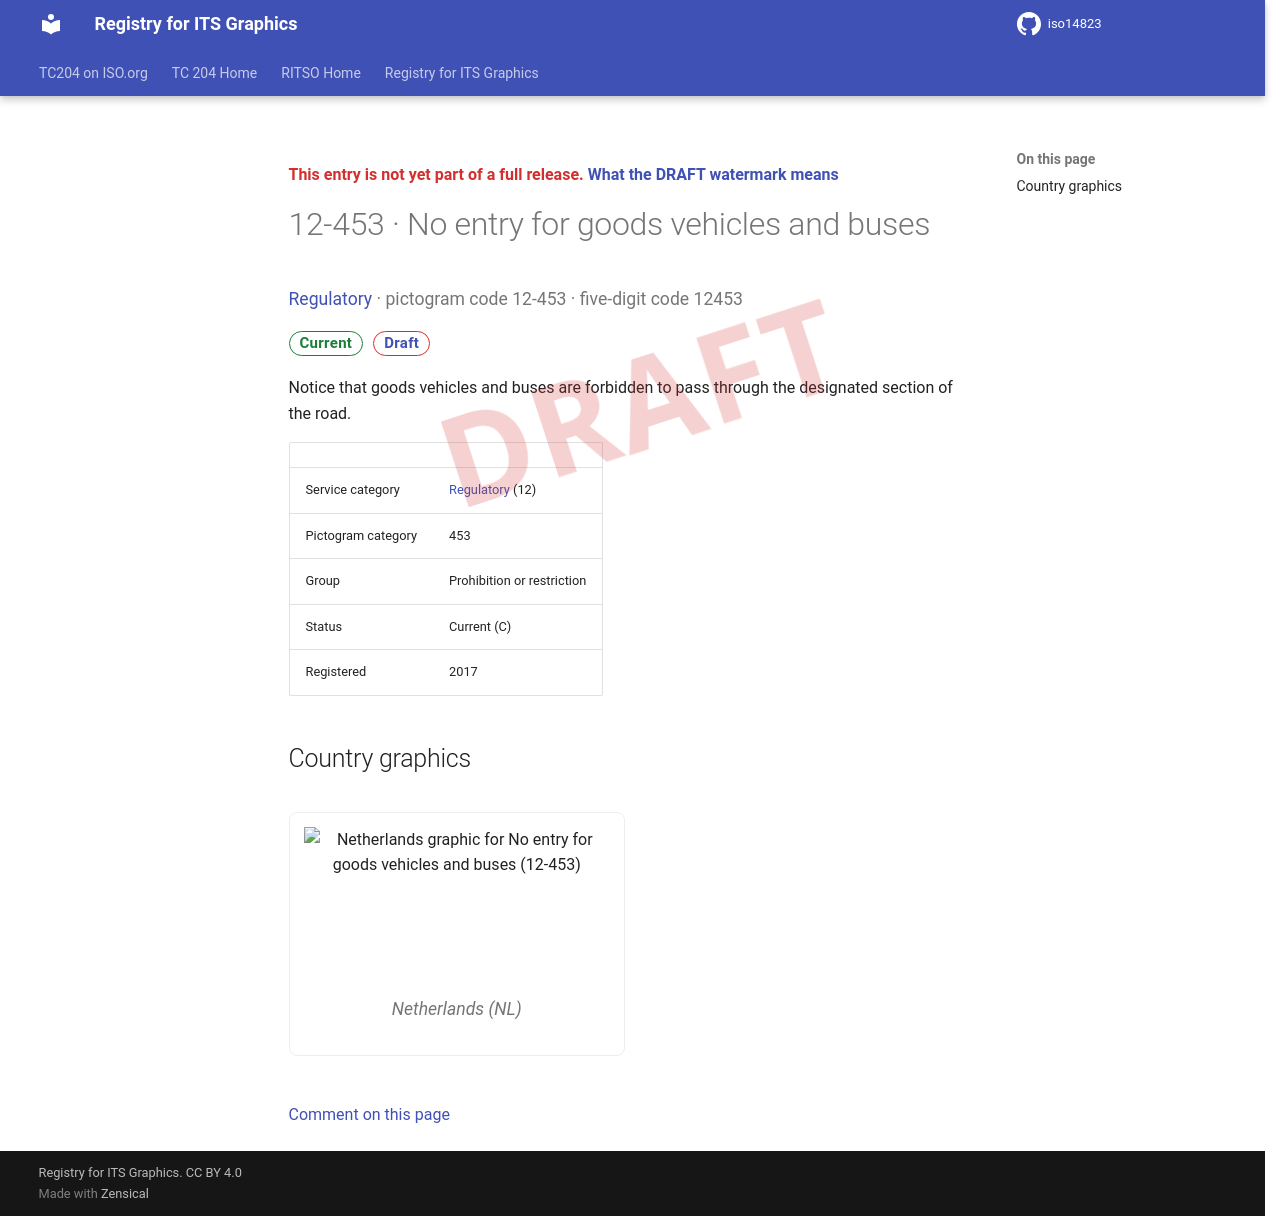

repository: k-vaughn/iso14823 · page: v0.1.0-alpha.1/signs/12-453/index.html · generator: mkdocs

<div class="draft4-watermark" aria-hidden="true"></div>

<p class="draft-note">This entry is not yet part of a full release. <a href="../#draft-watermark">What the DRAFT watermark means</a></p>

# 12-453 · No entry for goods vehicles and buses

<p class="sign-kicker"><a href="../categories/12/">Regulatory</a> · pictogram code 12-453 · five-digit code 12453</p>
<p class="sign-chips"><span class="chip chip-current">Current</span> <a class="chip chip-draft" href="../#draft-watermark">Draft</a></p>
<p>Notice that goods vehicles and buses are forbidden to pass through the designated section of the road.</p>
| | |
| --- | --- |
| Service category | <a href="../categories/12/">Regulatory</a> (12) |
| Pictogram category | 453 |
| Group | Prohibition or restriction |
| Status | Current (C) |
| Registered | 2017 |

## Country graphics

<div class="sign-grid">
<figure class="sign-card">
<img src="../graphics/nl/12-453.png" alt="Netherlands graphic for No entry for goods vehicles and buses (12-453)" loading="lazy">

<figcaption>Netherlands (NL)</figcaption>
</figure>
</div>

[Comment on this page](https://github.com/k-vaughn/iso14823/issues/new?template=page-feedback.yml&title=%5BPage+feedback%5D+12-453+%C2%B7+No+entry+for+goods+vehicles+and+buses&page-title=12-453+%C2%B7+No+entry+for+goods+vehicles+and+buses&page-path=signs%2F12-453.md)
